The GitHub repository Aomitoo/Plant-Project contains a labelled image folder "plant_diseases" with 35 categories: alternaria leaf blight, anthocyanosis, anthracnose, aphid, aphid effects, ascochyta blight, bacterial spot, black chaff, black rot, black spots, botrytis cinerea, burn, downy mildew, dry rot, edema, grey mold, healthy, late blight, leaf deformation, leaf miners, loss of foliage turgor, marginal leaf necrosis, mealybug, mechanical damage, mosaic virus, nutrient deficiency, powdery mildew, rust, scale, shot hole, sooty mold, spider mite, thrips, whitefly, wilting. Examples follow, each with its label.

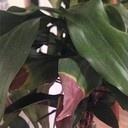
Label: marginal leaf necrosis

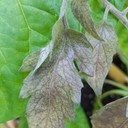
Label: late blight

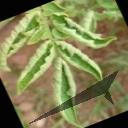
Label: leaf deformation

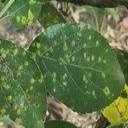
Label: rust

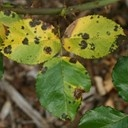
Label: black spots

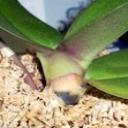
Label: black rot
